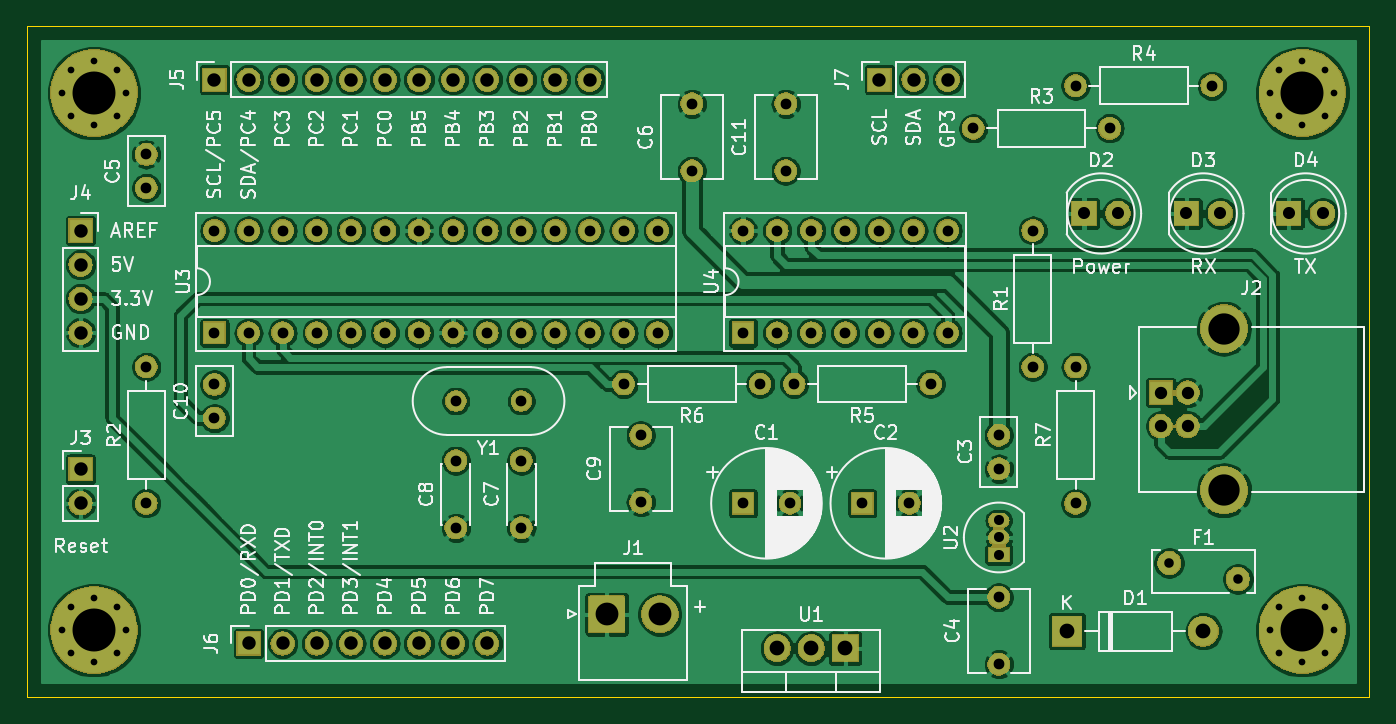
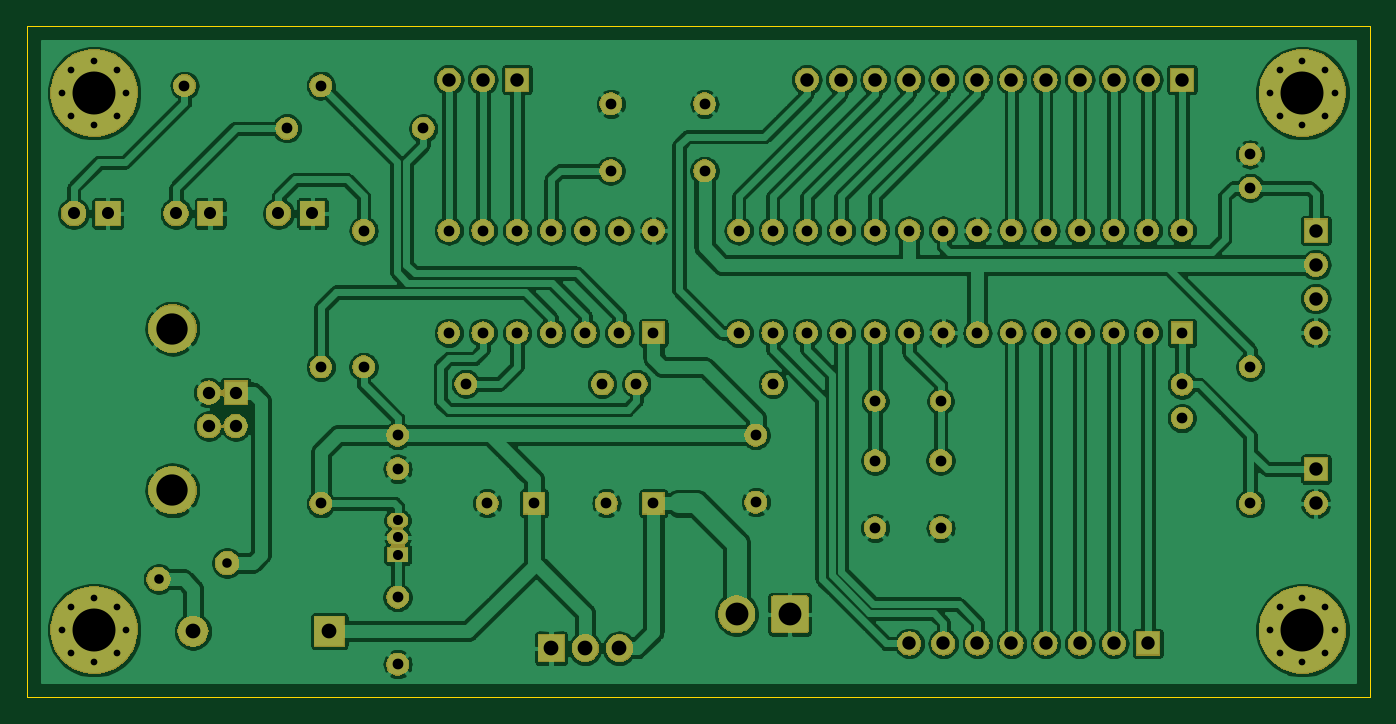
Circuit board: 11 layer files. Board 100.0 x 50.0 mm.
- bottom_copper: uController One-B_Cu.gbr (290793 bytes)
- bottom_mask: uController One-B_Mask.gbr (133202 bytes)
- paste: uController One-B_Paste.gbr (494 bytes)
- bottom_silk: uController One-B_SilkS.gbr (495 bytes)
- outline: uController One-Edge_Cuts.gbr (681 bytes)
- top_copper: uController One-F_Cu.gbr (273510 bytes)
- top_mask: uController One-F_Mask.gbr (133202 bytes)
- paste: uController One-F_Paste.gbr (494 bytes)
- top_silk: uController One-F_SilkS.gbr (79295 bytes)
- drill: uController One-NPTH.drl (277 bytes)
- drill: uController One-PTH.drl (2822 bytes)

=== bottom_copper: uController One-B_Cu.gbr (290793 bytes, source omitted) ===
=== bottom_mask: uController One-B_Mask.gbr (133202 bytes, source omitted) ===
=== paste: uController One-B_Paste.gbr ===
G04 #@! TF.GenerationSoftware,KiCad,Pcbnew,(5.1.2)-2*
G04 #@! TF.CreationDate,2019-12-12T02:46:19+03:00*
G04 #@! TF.ProjectId,uController One,75436f6e-7472-46f6-9c6c-6572204f6e65,1*
G04 #@! TF.SameCoordinates,Original*
G04 #@! TF.FileFunction,Paste,Bot*
G04 #@! TF.FilePolarity,Positive*
%FSLAX46Y46*%
G04 Gerber Fmt 4.6, Leading zero omitted, Abs format (unit mm)*
G04 Created by KiCad (PCBNEW (5.1.2)-2) date 2019-12-12 02:46:19*
%MOMM*%
%LPD*%
G04 APERTURE LIST*
G04 APERTURE END LIST*
M02*

=== bottom_silk: uController One-B_SilkS.gbr ===
G04 #@! TF.GenerationSoftware,KiCad,Pcbnew,(5.1.2)-2*
G04 #@! TF.CreationDate,2019-12-12T02:46:19+03:00*
G04 #@! TF.ProjectId,uController One,75436f6e-7472-46f6-9c6c-6572204f6e65,1*
G04 #@! TF.SameCoordinates,Original*
G04 #@! TF.FileFunction,Legend,Bot*
G04 #@! TF.FilePolarity,Positive*
%FSLAX46Y46*%
G04 Gerber Fmt 4.6, Leading zero omitted, Abs format (unit mm)*
G04 Created by KiCad (PCBNEW (5.1.2)-2) date 2019-12-12 02:46:19*
%MOMM*%
%LPD*%
G04 APERTURE LIST*
G04 APERTURE END LIST*
M02*

=== outline: uController One-Edge_Cuts.gbr ===
G04 #@! TF.GenerationSoftware,KiCad,Pcbnew,(5.1.2)-2*
G04 #@! TF.CreationDate,2019-12-12T02:46:19+03:00*
G04 #@! TF.ProjectId,uController One,75436f6e-7472-46f6-9c6c-6572204f6e65,1*
G04 #@! TF.SameCoordinates,Original*
G04 #@! TF.FileFunction,Profile,NP*
%FSLAX46Y46*%
G04 Gerber Fmt 4.6, Leading zero omitted, Abs format (unit mm)*
G04 Created by KiCad (PCBNEW (5.1.2)-2) date 2019-12-12 02:46:19*
%MOMM*%
%LPD*%
G04 APERTURE LIST*
%ADD10C,0.050000*%
G04 APERTURE END LIST*
D10*
X40000000Y-90000000D02*
X40000000Y-40000000D01*
X140000000Y-90000000D02*
X40000000Y-90000000D01*
X140000000Y-40000000D02*
X140000000Y-90000000D01*
X40000000Y-40000000D02*
X140000000Y-40000000D01*
M02*

=== top_copper: uController One-F_Cu.gbr (273510 bytes, source omitted) ===
=== top_mask: uController One-F_Mask.gbr (133202 bytes, source omitted) ===
=== paste: uController One-F_Paste.gbr ===
G04 #@! TF.GenerationSoftware,KiCad,Pcbnew,(5.1.2)-2*
G04 #@! TF.CreationDate,2019-12-12T02:46:19+03:00*
G04 #@! TF.ProjectId,uController One,75436f6e-7472-46f6-9c6c-6572204f6e65,1*
G04 #@! TF.SameCoordinates,Original*
G04 #@! TF.FileFunction,Paste,Top*
G04 #@! TF.FilePolarity,Positive*
%FSLAX46Y46*%
G04 Gerber Fmt 4.6, Leading zero omitted, Abs format (unit mm)*
G04 Created by KiCad (PCBNEW (5.1.2)-2) date 2019-12-12 02:46:19*
%MOMM*%
%LPD*%
G04 APERTURE LIST*
G04 APERTURE END LIST*
M02*

=== top_silk: uController One-F_SilkS.gbr (79295 bytes, source omitted) ===
=== drill: uController One-NPTH.drl ===
M48
; DRILL file {KiCad (5.1.2)-2} date 12/12/2019 2:46:31 AM
; FORMAT={-:-/ absolute / metric / decimal}
; #@! TF.CreationDate,2019-12-12T02:46:31+03:00
; #@! TF.GenerationSoftware,Kicad,Pcbnew,(5.1.2)-2
; #@! TF.FileFunction,NonPlated,1,2,NPTH
FMAT,2
METRIC
%
G90
G05
T0
M30

=== drill: uController One-PTH.drl ===
M48
; DRILL file {KiCad (5.1.2)-2} date 12/12/2019 2:46:31 AM
; FORMAT={-:-/ absolute / metric / decimal}
; #@! TF.CreationDate,2019-12-12T02:46:31+03:00
; #@! TF.GenerationSoftware,Kicad,Pcbnew,(5.1.2)-2
; #@! TF.FileFunction,Plated,1,2,PTH
FMAT,2
METRIC
T1C0.500
T2C0.710
T3C0.750
T4C0.800
T5C0.900
T6C0.920
T7C1.000
T8C1.100
T9C1.700
T10C2.330
T11C3.200
%
G90
G05
T1
X132.6Y-45.0
X133.303Y-43.303
X133.303Y-46.697
X135.0Y-42.6
X135.0Y-47.4
X136.697Y-43.303
X136.697Y-46.697
X137.4Y-45.0
X132.6Y-85.0
X133.303Y-83.303
X133.303Y-86.697
X135.0Y-82.6
X135.0Y-87.4
X136.697Y-83.303
X136.697Y-86.697
X137.4Y-85.0
X42.6Y-45.0
X43.303Y-43.303
X43.303Y-46.697
X45.0Y-42.6
X45.0Y-47.4
X46.697Y-43.303
X46.697Y-46.697
X47.4Y-45.0
X42.6Y-85.0
X43.303Y-83.303
X43.303Y-86.697
X45.0Y-82.6
X45.0Y-87.4
X46.697Y-83.303
X46.697Y-86.697
X47.4Y-85.0
T2
X125.095Y-80.01
X130.195Y-81.21
T3
X112.395Y-76.835
X112.395Y-78.105
X112.395Y-79.375
T4
X118.11Y-44.45
X128.27Y-44.45
X112.395Y-70.48
X112.395Y-72.98
X76.83Y-72.385
X76.83Y-77.385
X71.95Y-72.385
X71.95Y-77.385
X84.45Y-66.67
X94.61Y-66.67
X93.34Y-55.24
X93.34Y-62.86
X95.88Y-55.24
X95.88Y-62.86
X98.42Y-55.24
X98.42Y-62.86
X100.96Y-55.24
X100.96Y-62.86
X103.5Y-55.24
X103.5Y-62.86
X106.04Y-55.24
X106.04Y-62.86
X108.58Y-55.24
X108.58Y-62.86
X110.49Y-47.625
X120.65Y-47.625
X114.93Y-55.24
X114.93Y-65.4
X71.95Y-67.94
X76.83Y-67.94
X118.11Y-65.405
X118.11Y-75.565
X112.395Y-82.55
X112.395Y-87.55
X85.72Y-70.48
X85.72Y-75.48
X97.15Y-66.67
X107.31Y-66.67
X102.23Y-75.56
X105.73Y-75.56
X48.89Y-65.4
X48.89Y-75.56
X53.97Y-55.24
X53.97Y-62.86
X56.51Y-55.24
X56.51Y-62.86
X59.05Y-55.24
X59.05Y-62.86
X61.59Y-55.24
X61.59Y-62.86
X64.13Y-55.24
X64.13Y-62.86
X66.67Y-55.24
X66.67Y-62.86
X69.21Y-55.24
X69.21Y-62.86
X71.75Y-55.24
X71.75Y-62.86
X74.29Y-55.24
X74.29Y-62.86
X76.83Y-55.24
X76.83Y-62.86
X79.37Y-55.24
X79.37Y-62.86
X81.91Y-55.24
X81.91Y-62.86
X84.45Y-55.24
X84.45Y-62.86
X86.99Y-55.24
X86.99Y-62.86
X93.34Y-75.56
X96.84Y-75.56
X89.535Y-45.8
X89.535Y-50.8
X53.97Y-66.71
X53.97Y-69.21
X48.89Y-49.57
X48.89Y-52.07
X96.52Y-45.8
X96.52Y-50.8
T5
X118.74Y-53.97
X121.28Y-53.97
X133.98Y-53.97
X136.52Y-53.97
X126.36Y-53.97
X128.9Y-53.97
T6
X124.46Y-67.31
X124.46Y-69.81
X126.46Y-67.31
X126.46Y-69.81
T7
X56.51Y-86.0
X59.05Y-86.0
X61.59Y-86.0
X64.13Y-86.0
X66.67Y-86.0
X69.21Y-86.0
X71.75Y-86.0
X74.29Y-86.0
X44.0Y-55.24
X44.0Y-57.78
X44.0Y-60.32
X44.0Y-62.86
X53.97Y-44.0
X56.51Y-44.0
X59.05Y-44.0
X61.59Y-44.0
X64.13Y-44.0
X66.67Y-44.0
X69.21Y-44.0
X71.75Y-44.0
X74.29Y-44.0
X76.83Y-44.0
X79.37Y-44.0
X81.91Y-44.0
X103.505Y-44.0
X106.045Y-44.0
X108.585Y-44.0
X44.0Y-73.02
X44.0Y-75.56
T8
X117.475Y-85.09
X127.635Y-85.09
X95.88Y-86.36
X98.42Y-86.36
X100.96Y-86.36
T9
X83.185Y-83.82
X87.145Y-83.82
T10
X129.17Y-62.54
X129.17Y-74.58
T11
X135.0Y-45.0
X135.0Y-85.0
X45.0Y-45.0
X45.0Y-85.0
T0
M30

